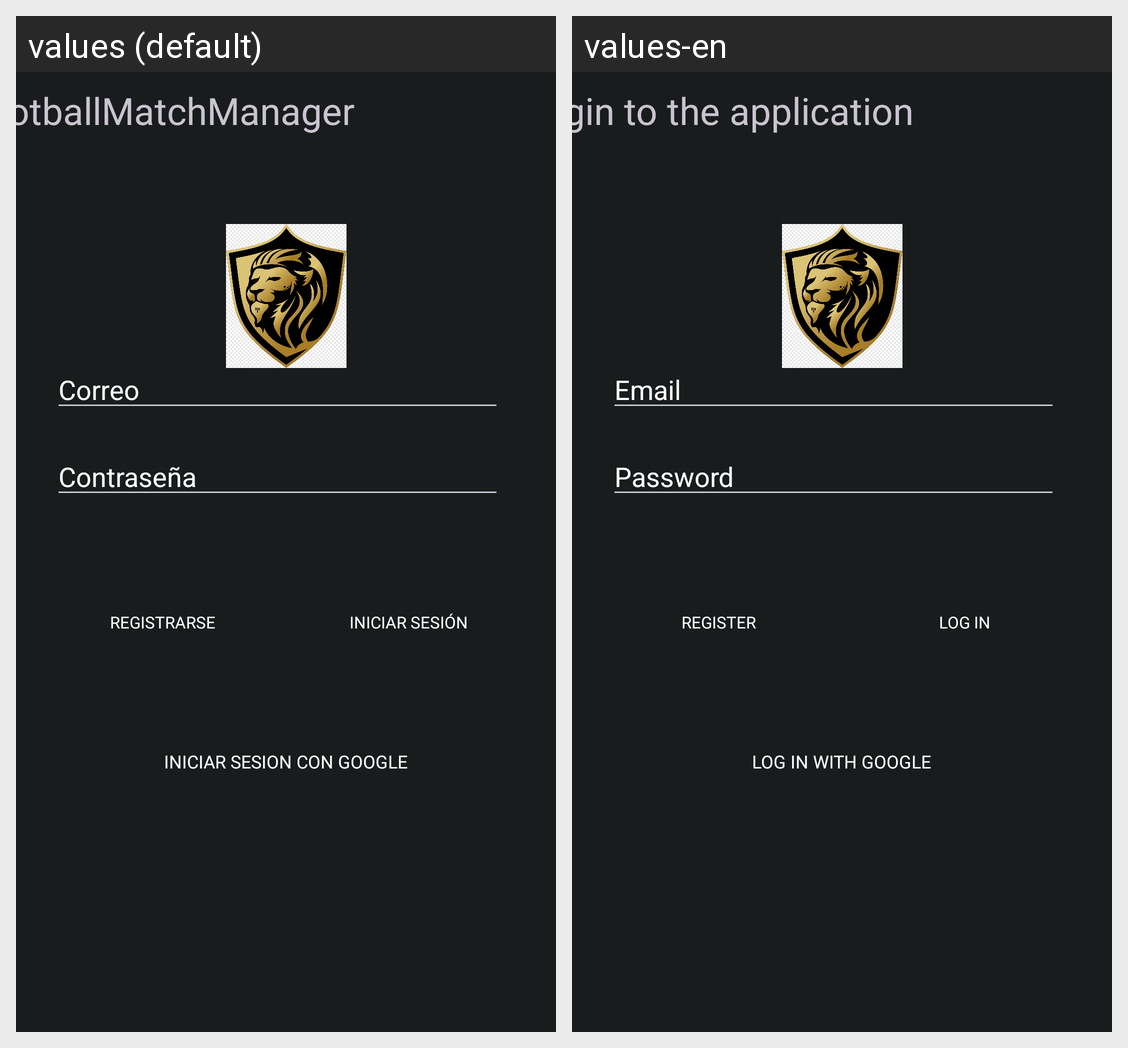

For this localized Android screen grid, give each drawn string resource with its value in every locale shown.
Android screen res/layout/activity_main.xml rendered under 2 locales, left to right: values (default), values-en. Device: Nexus 5 (rendered at 1080×1920; each locale shown at half size, 540×960, under a caption strip naming it); theme AppTheme.
Strings drawn on this screen, with the default value and each locale's value (text and hints the layout hard-codes, and strings that could not be matched under every locale, appear in the picture but are not listed):

iniciarsesioncongoogle
  values: Iniciar Sesion con Google
  values-en: Log in with Google

iniciarsesion
  values: Iniciar Sesión
  values-en: Log in

contrasenaemail
  values: Contraseña
  values-en: Password

registrasenormal
  values: Registrarse
  values-en: Register

cuadroemail
  values: Correo
  values-en: Email

EncabezadoLogin
  values: FootballMatchManager
  values-en: Login to the application
